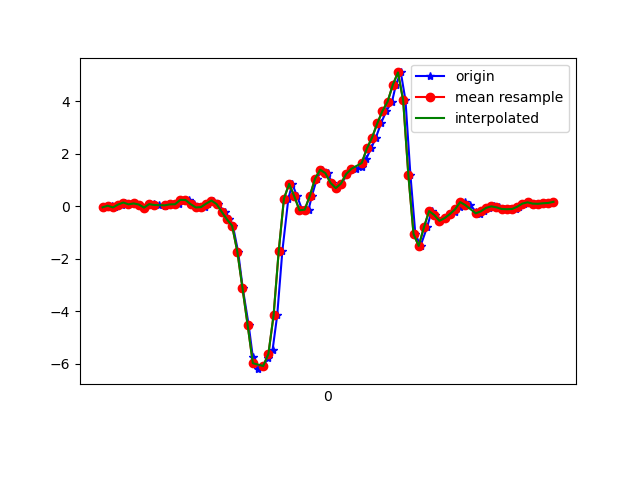

Data behind this chart, as committed beside it:
1617847626988, 543270609062896, -0.042068932, 0.023901522, -0.18804942
1617847627015, 543270628110512, 0.02024, 0.2316, -0.2357
1617847627028, 543270647133344, -0.04573, -0.07506, -0.2846
1617847627054, 543270666156160, 0.06422, 0.1815, -0.3738
1617847627066, 543270685203776, 0.1412, -0.1361, -0.3591
1617847627083, 543270704197680, 0.07155, 0.1571, -0.3957
1617847627102, 543270723336318, 0.107, 0.3379, -0.3664
1617847627122, 543270742381198, 0.06544, -0.009085, -0.3273
1617847627141, 543270761401294, -0.05184, 0.3, -0.408
1617847627160, 543270780421358, 0.08133, 0.2255, -0.3701
1617847627178, 543270799464334, 0.0801, 0.1302, -0.4409
1617847627198, 543270818510830, 0.04712, 0.5602, -0.5008
1617847627220, 543270837532494, -0.005417, 0.1901, -0.48
1617847627236, 543270856554158, 0.07522, 0.1962, -0.5485
1617847627255, 543270875575822, 0.07033, 0.4197, -0.557
1617847627274, 543270894622318, 0.07522, 0.1155, -0.5399
1617847627294, 543270913636366, 0.2426, 0.1681, -0.557
1617847627312, 543270932657614, 0.2389, 0.3171, -0.5252
1617847627331, 543270951678894, 0.07888, 0.4039, -0.4984
1617847627350, 543270970724974, -0.04696, 0.1925, -0.4764
1617847627374, 543270989746254, -0.0323, 0.2646, -0.5179
1617847627388, 543271008794254, 0.1009, 0.3611, -0.5705
1617847627407, 543271027816718, 0.2169, 0.421, -0.6022
1617847627426, 543271046863950, 0.08255, 0.3782, -0.5876
1617847627451, 543271065886350, -0.2131, 0.2646, -0.4654
1617847627469, 543271084908814, -0.5002, -0.006642, -0.1441
1617847627483, 543271103948238, -0.7446, -0.4819, 0.6073
1617847627503, 543271122970446, -1.726, -1.531, 1.294
1617847627521, 543271141992590, -3.122, -2.735, 1.796
1617847627544, 543271161039502, -4.538, -4.112, 2.423
1617847627560, 543271180061710, -5.756, -5.607, 2.756
1617847627579, 543271199083854, -6.211, -6.774, 2.662
1617847627600, 543271218124046, -6.09, -7.57, 2.171
1617847627620, 543271237145998, -5.773, -8.179, 1.359
1617847627636, 543271256167950, -5.487, -8.39, 0.3862
1617847627654, 543271275189838, -4.157, -8.083, -0.5338
1617847627674, 543271294236558, -1.691, -7.177, -1.076
1617847627697, 543271313263758, 0.2878, -6.16, -1.164
1617847627712, 543271332285838, 0.8522, -5.195, -0.9932
1617847627731, 543271351332750, 0.377, -4.245, -0.8026
1617847627751, 543271370354830, -0.1557, -3.232, -0.6743
1617847627775, 543271389376846, -0.13, -2.003, -0.5375
1617847627788, 543271408391246, 0.3978, -0.8643, -0.4996
1617847627807, 543271427437902, 1.051, 0.005576, -0.4116
1617847627826, 543271446459790, 1.39, 0.7117, -0.2504
1617847627851, 543271465481678, 1.26, 1.334, -0.1221
1617847627864, 543271484528398, 0.8864, 1.911, -0.04877
1617847627883, 543271503550222, 0.6897, 2.332, -0.04389
1617847627902, 543271522571726, 0.8632, 2.629, -0.0842
1617847627925, 543271541593550, 1.226, 3.037, -0.1209
1617847627940, 543271560640270, 1.428, 3.534, -0.1832
1617847627959, 543271579662094, 1.422, 4.003, -0.265
1617847627980, 543271598684046, 1.494, 4.401, -0.3603
1617847627997, 543271617726222, 1.798, 4.697, -0.5338
1617847628016, 543271636747918, 2.201, 4.894, -0.772
1617847628035, 543271655769742, 2.616, 5.171, -1.059
1617847628054, 543271674816270, 3.154, 5.291, -1.393
1617847628075, 543271693838094, 3.629, 4.781, -1.734
1617847628097, 543271712860046, 3.986, 4.075, -2.039
1617847628112, 543271731881742, 4.625, 3.59, -2.2
1617847628131, 543271750928398, 5.1, 3.297, -1.984
... 31 more rows
